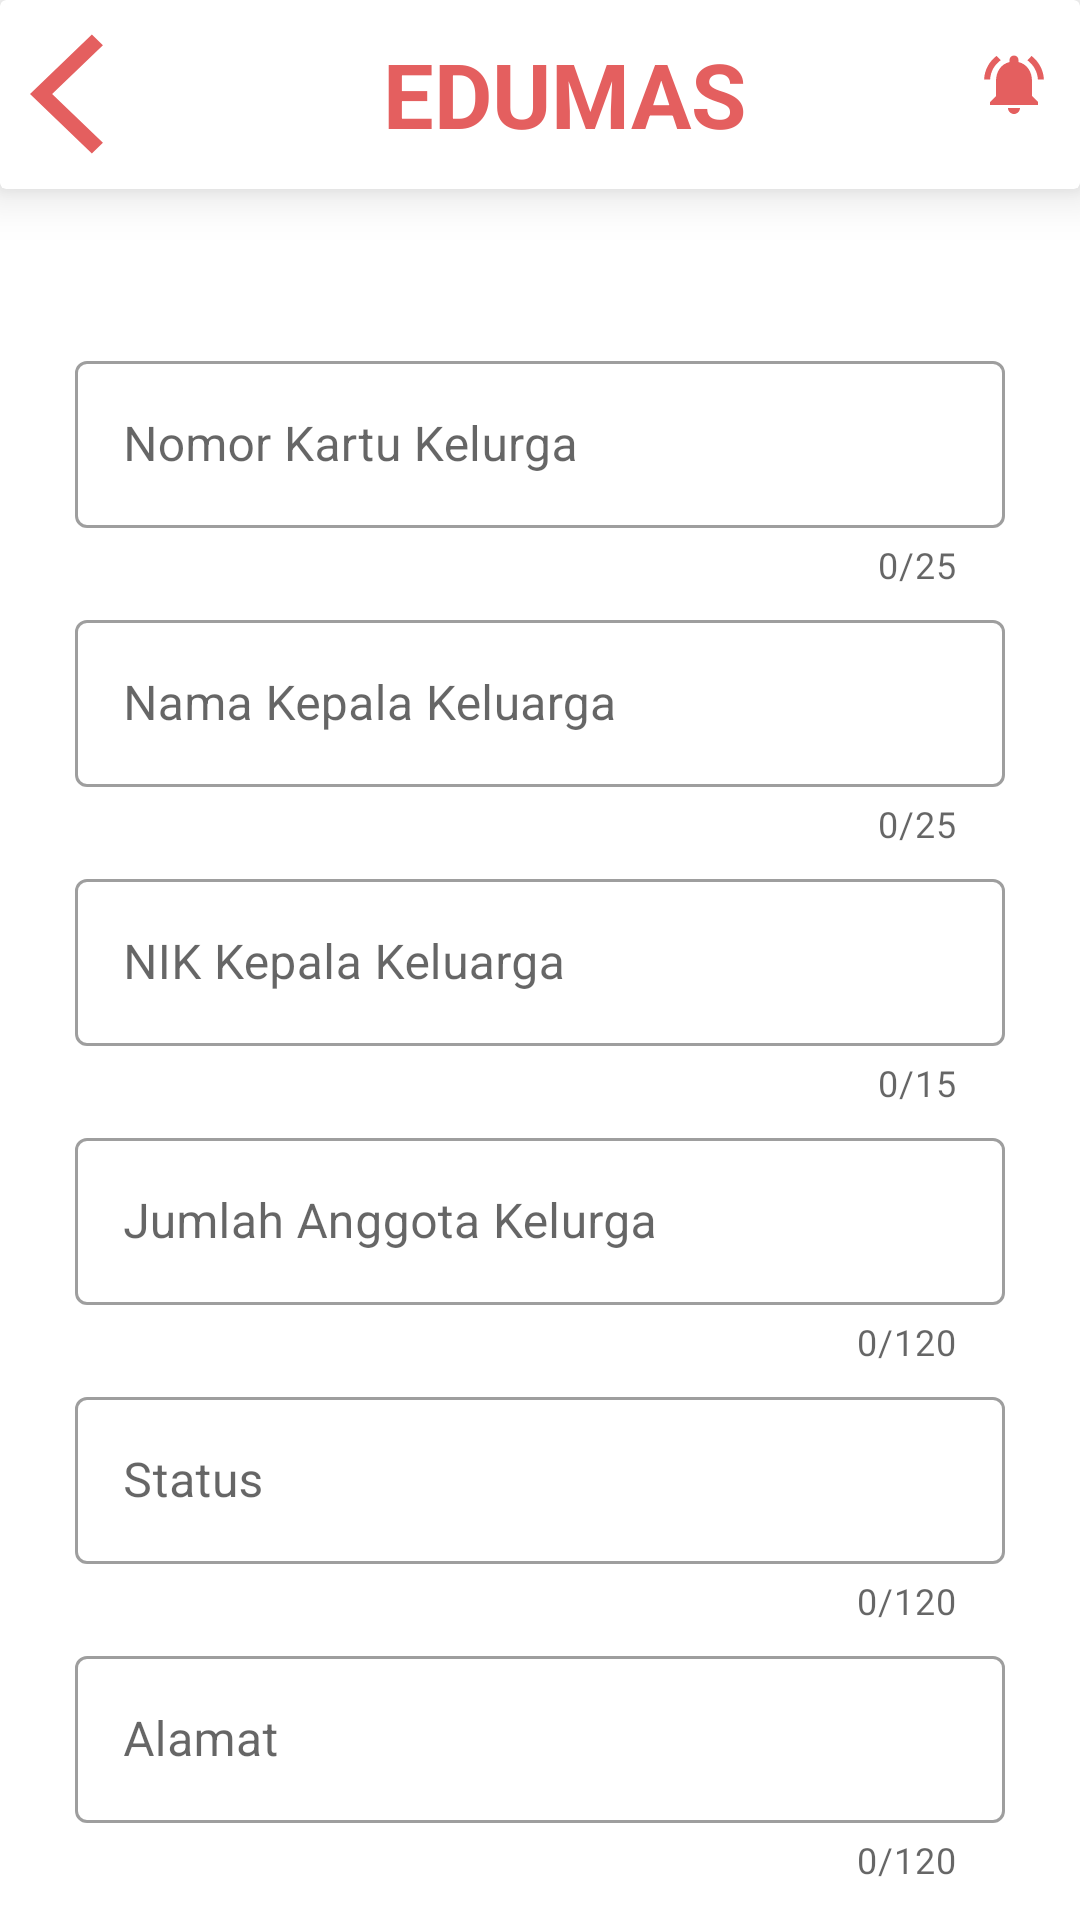

Write the Android layout XML for this screen, with the resource values it uses.
<!-- AndroidManifest.xml: application theme Theme.TUBES -->
<!-- res/layout/activity_form_data_keluarga.xml -->
<?xml version="1.0" encoding="utf-8"?>
<RelativeLayout
    xmlns:android="http://schemas.android.com/apk/res/android"
    xmlns:tools="http://schemas.android.com/tools"
    android:layout_width="match_parent"
    android:layout_height="match_parent"
    xmlns:app="http://schemas.android.com/apk/res-auto"
    tools:context=".form_data_keluarga">













    
    <androidx.cardview.widget.CardView
        android:id="@+id/cardView3"
        android:layout_width="412dp"
        android:layout_height="63dp"
        app:cardElevation="10dp"
        app:layout_constraintEnd_toEndOf="parent"
        app:layout_constraintHorizontal_bias="0.0"
        app:layout_constraintStart_toStartOf="parent"
        app:layout_constraintTop_toTopOf="parent">

        
        <LinearLayout
            android:layout_width="match_parent"
            android:layout_height="wrap_content"
            android:orientation="horizontal"
            android:layout_gravity="center_vertical">
            <Button
                android:layout_width="50dp"
                android:layout_height="wrap_content"
                android:background="@drawable/icon_back"
                android:layout_gravity="start"
                android:layout_marginLeft="10dp"/>
            <TextView
                android:id="@+id/textView2"
                android:layout_width="0dp"
                android:layout_height="43dp"
                android:layout_weight="1"
                android:layout_gravity="center"
                android:layout_marginRight="10dp"
                android:gravity="center"
                android:text="EDUMAS"
                android:textColor="#E45F5F"
                android:textSize="30sp"
                android:textStyle="bold"/>
            <ImageView
                android:id="@+id/imageView"
                android:layout_width="wrap_content"
                android:layout_height="41dp"
                android:layout_marginRight="10dp"
                android:layout_gravity="right"
                android:src="@drawable/icon_notif"/>
        </LinearLayout>
    </androidx.cardview.widget.CardView>

    <RelativeLayout
        android:layout_width="wrap_content"
        android:layout_height="wrap_content"
        android:layout_marginTop="40dp"
        android:layout_below="@id/cardView3"
        android:id="@+id/formRelative">

        <com.google.android.material.textfield.TextInputLayout
            android:layout_width="match_parent"
            android:layout_height="wrap_content"
            android:id="@+id/Anomorkeluarga"
            android:layout_marginStart="25dp"
            android:layout_marginEnd="25dp"
            android:layout_marginTop="12dp"
            app:layout_constraintStart_toStartOf="parent"
            app:layout_constraintEnd_toEndOf="parent"
            app:layout_constraintTop_toTopOf="parent"
            style="@style/Widget.MaterialComponents.TextInputLayout.OutlinedBox"
            android:hint="Nomor Kartu Kelurga"
            app:helperTextTextColor="@color/red_700"
            app:counterEnabled="true"
            app:counterMaxLength="25"
            app:endIconMode="custom">
            <com.google.android.material.textfield.TextInputEditText
                android:layout_width="match_parent"
                android:layout_height="wrap_content"
                android:id="@+id/textInputName"
                android:maxLength="26"
                android:inputType="textPersonName"/>

        </com.google.android.material.textfield.TextInputLayout>
        <com.google.android.material.textfield.TextInputLayout
            android:layout_width="match_parent"
            android:layout_height="wrap_content"
            android:layout_below="@+id/Anomorkeluarga"
            android:id="@+id/bNamakepala"
            android:layout_marginStart="25dp"
            android:layout_marginEnd="25dp"
            app:layout_constraintStart_toStartOf="parent"
            app:layout_constraintEnd_toEndOf="parent"
            app:layout_constraintTop_toTopOf="parent"
            android:layout_marginTop="5dp"
            style="@style/Widget.MaterialComponents.TextInputLayout.OutlinedBox"
            android:hint="Nama Kepala Keluarga"


            app:helperTextTextColor="@color/red_700"
            app:counterEnabled="true"
            app:counterMaxLength="25"
            app:endIconMode="custom">

            <com.google.android.material.textfield.TextInputEditText
                android:layout_width="match_parent"
                android:layout_height="wrap_content"
                android:id="@+id/textInputMail"
                android:maxLength="26"
                android:inputType="textEmailAddress"/>

        </com.google.android.material.textfield.TextInputLayout>
        <com.google.android.material.textfield.TextInputLayout
            android:layout_width="match_parent"
            android:layout_height="wrap_content"
            android:layout_below="@+id/bNamakepala"
            android:id="@+id/cNIK"
            android:layout_marginStart="25dp"
            android:layout_marginEnd="25dp"
            app:layout_constraintStart_toStartOf="parent"
            app:layout_constraintEnd_toEndOf="parent"
            app:layout_constraintTop_toTopOf="parent"
            android:layout_marginTop="5dp"
            style="@style/Widget.MaterialComponents.TextInputLayout.OutlinedBox"
            android:hint="NIK Kepala Keluarga"


            app:helperTextTextColor="@color/red_700"
            app:counterEnabled="true"
            app:counterMaxLength="15"
            app:endIconMode="custom">

            <com.google.android.material.textfield.TextInputEditText
                android:layout_width="match_parent"
                android:layout_height="wrap_content"
                android:id="@+id/textInputTelepon"
                android:maxLength="15"
                android:inputType="phone"/>

        </com.google.android.material.textfield.TextInputLayout>
        <com.google.android.material.textfield.TextInputLayout
            android:layout_width="match_parent"
            android:layout_height="wrap_content"
            android:layout_below="@+id/cNIK"
            android:id="@+id/Djumlah"
            android:layout_marginStart="25dp"
            android:layout_marginEnd="25dp"
            app:layout_constraintStart_toStartOf="parent"
            app:layout_constraintEnd_toEndOf="parent"
            app:layout_constraintTop_toTopOf="parent"
            android:layout_marginTop="5dp"
            style="@style/Widget.MaterialComponents.TextInputLayout.OutlinedBox"
            android:hint="Jumlah Anggota Kelurga"
            app:counterMaxLength="120"
            app:counterEnabled="true"
            app:helperTextTextColor="@color/red_700"
            app:endIconMode="custom">

            <com.google.android.material.textfield.TextInputEditText
                android:layout_width="match_parent"
                android:layout_height="wrap_content"
                android:id="@+id/textInputc"
                android:maxLength="120"/>

        </com.google.android.material.textfield.TextInputLayout>



        <com.google.android.material.textfield.TextInputLayout
            android:layout_width="match_parent"
            android:layout_height="wrap_content"
            android:layout_below="@+id/Djumlah"
            android:id="@+id/eStatus"
            android:layout_marginStart="25dp"
            android:layout_marginEnd="25dp"
            app:layout_constraintStart_toStartOf="parent"
            app:layout_constraintEnd_toEndOf="parent"
            app:layout_constraintTop_toTopOf="parent"
            android:layout_marginTop="5dp"
            style="@style/Widget.MaterialComponents.TextInputLayout.OutlinedBox"
            android:hint="Status"
            app:counterMaxLength="120"
            app:counterEnabled="true"
            app:helperTextTextColor="@color/red_700"
            app:endIconMode="custom">

            <com.google.android.material.textfield.TextInputEditText
                android:layout_width="match_parent"
                android:layout_height="wrap_content"
                android:id="@+id/textInputb"
                android:maxLength="120"/>

        </com.google.android.material.textfield.TextInputLayout>

        <com.google.android.material.textfield.TextInputLayout
            android:layout_width="match_parent"
            android:layout_height="wrap_content"
            android:layout_below="@+id/eStatus"
            android:id="@+id/Falamat"
            android:layout_marginStart="25dp"
            android:layout_marginEnd="25dp"
            app:layout_constraintStart_toStartOf="parent"
            app:layout_constraintEnd_toEndOf="parent"
            app:layout_constraintTop_toTopOf="parent"
            android:layout_marginTop="5dp"
            style="@style/Widget.MaterialComponents.TextInputLayout.OutlinedBox"
            android:hint="Alamat"
            app:counterMaxLength="120"

            app:counterEnabled="true"
            app:helperTextTextColor="@color/red_700"
            app:endIconMode="custom">

            <com.google.android.material.textfield.TextInputEditText
                android:layout_width="match_parent"
                android:layout_height="wrap_content"
                android:id="@+id/textInput"
                android:maxLength="120"/>

        </com.google.android.material.textfield.TextInputLayout>
    </RelativeLayout>


















    <Button
        android:id="@+id/btnKirim"
        android:layout_width="wrap_content"
        android:layout_height="wrap_content"
        android:text="Kirim"
        android:layout_below="@+id/formRelative"
        android:layout_alignParentRight="true"
        android:layout_marginEnd="20dp"
        android:layout_marginTop="20dp"
        />

</RelativeLayout>
<!-- resources referenced by this layout -->
<resources>
  <color name="red_700">#DD1111</color>
  <!-- drawable bottom_background (drawable) -->
  <?xml version="1.0" encoding="utf-8"?>
  <shape xmlns:android="http://schemas.android.com/apk/res/android"
      android:shape="rectangle">
      <solid android:color="@color/lightGray"/>
      <corners
          android:radius="20dp"/>
  </shape>
  <!-- drawable icon_back (drawable) -->
  <vector android:autoMirrored="true" android:height="24dp"
      android:tint="@color/red_200" android:viewportHeight="24"
      android:viewportWidth="24" android:width="24dp" xmlns:android="http://schemas.android.com/apk/res/android">
      <path android:fillColor="@android:color/white" android:pathData="M11.67,3.87L9.9,2.1 0,12l9.9,9.9 1.77,-1.77L3.54,12z"/>
  </vector>
  <!-- drawable icon_notif (drawable) -->
  <vector android:height="24dp" android:tint="@color/red_200"
      android:viewportHeight="24" android:viewportWidth="24"
      android:width="24dp" xmlns:android="http://schemas.android.com/apk/res/android">
      <path android:fillColor="@android:color/white" android:pathData="M7.58,4.08L6.15,2.65C3.75,4.48 2.17,7.3 2.03,10.5h2c0.15,-2.65 1.51,-4.97 3.55,-6.42zM19.97,10.5h2c-0.15,-3.2 -1.73,-6.02 -4.12,-7.85l-1.42,1.43c2.02,1.45 3.39,3.77 3.54,6.42zM18,11c0,-3.07 -1.64,-5.64 -4.5,-6.32L13.5,4c0,-0.83 -0.67,-1.5 -1.5,-1.5s-1.5,0.67 -1.5,1.5v0.68C7.63,5.36 6,7.92 6,11v5l-2,2v1h16v-1l-2,-2v-5zM12,22c0.14,0 0.27,-0.01 0.4,-0.04 0.65,-0.14 1.18,-0.58 1.44,-1.18 0.1,-0.24 0.15,-0.5 0.15,-0.78h-4c0.01,1.1 0.9,2 2.01,2z"/>
  </vector>
  <style name="Theme.TUBES" parent="Base.Theme.TUBES" />
  <color name="lightGray">#D3D3D3</color>
  <color name="red_200">#E45F5F</color>
  <style name="Base.Theme.TUBES" parent="Theme.MaterialComponents.DayNight.NoActionBar">
          
          
          
          <item name="colorPrimary">@color/red_200</item>
          <item name="colorPrimaryVariant">@color/red_200</item>
          <item name="colorPrimaryDark">@color/grey</item>
          <item name="colorOnPrimary">@color/white</item>
          
          <item name="colorOnSecondary">@color/black</item>
          
          <item name="android:statusBarColor">?attr/colorPrimaryDark</item>
          
          <item name="android:windowAnimationStyle">@style/CustomActivityAnimation</item>
      </style>
  <color name="grey">#a19f9f</color>
  <color name="white">#FFFFFFFF</color>
  <color name="black">#000000</color>
  <style name="CustomActivityAnimation" parent="@android:style/Animation.Activity">
          <item name="android:activityOpenEnterAnimation">@anim/slide_in_right</item>
          <item name="android:activityOpenExitAnimation">@anim/slide_out_left</item>
      </style>
</resources>
